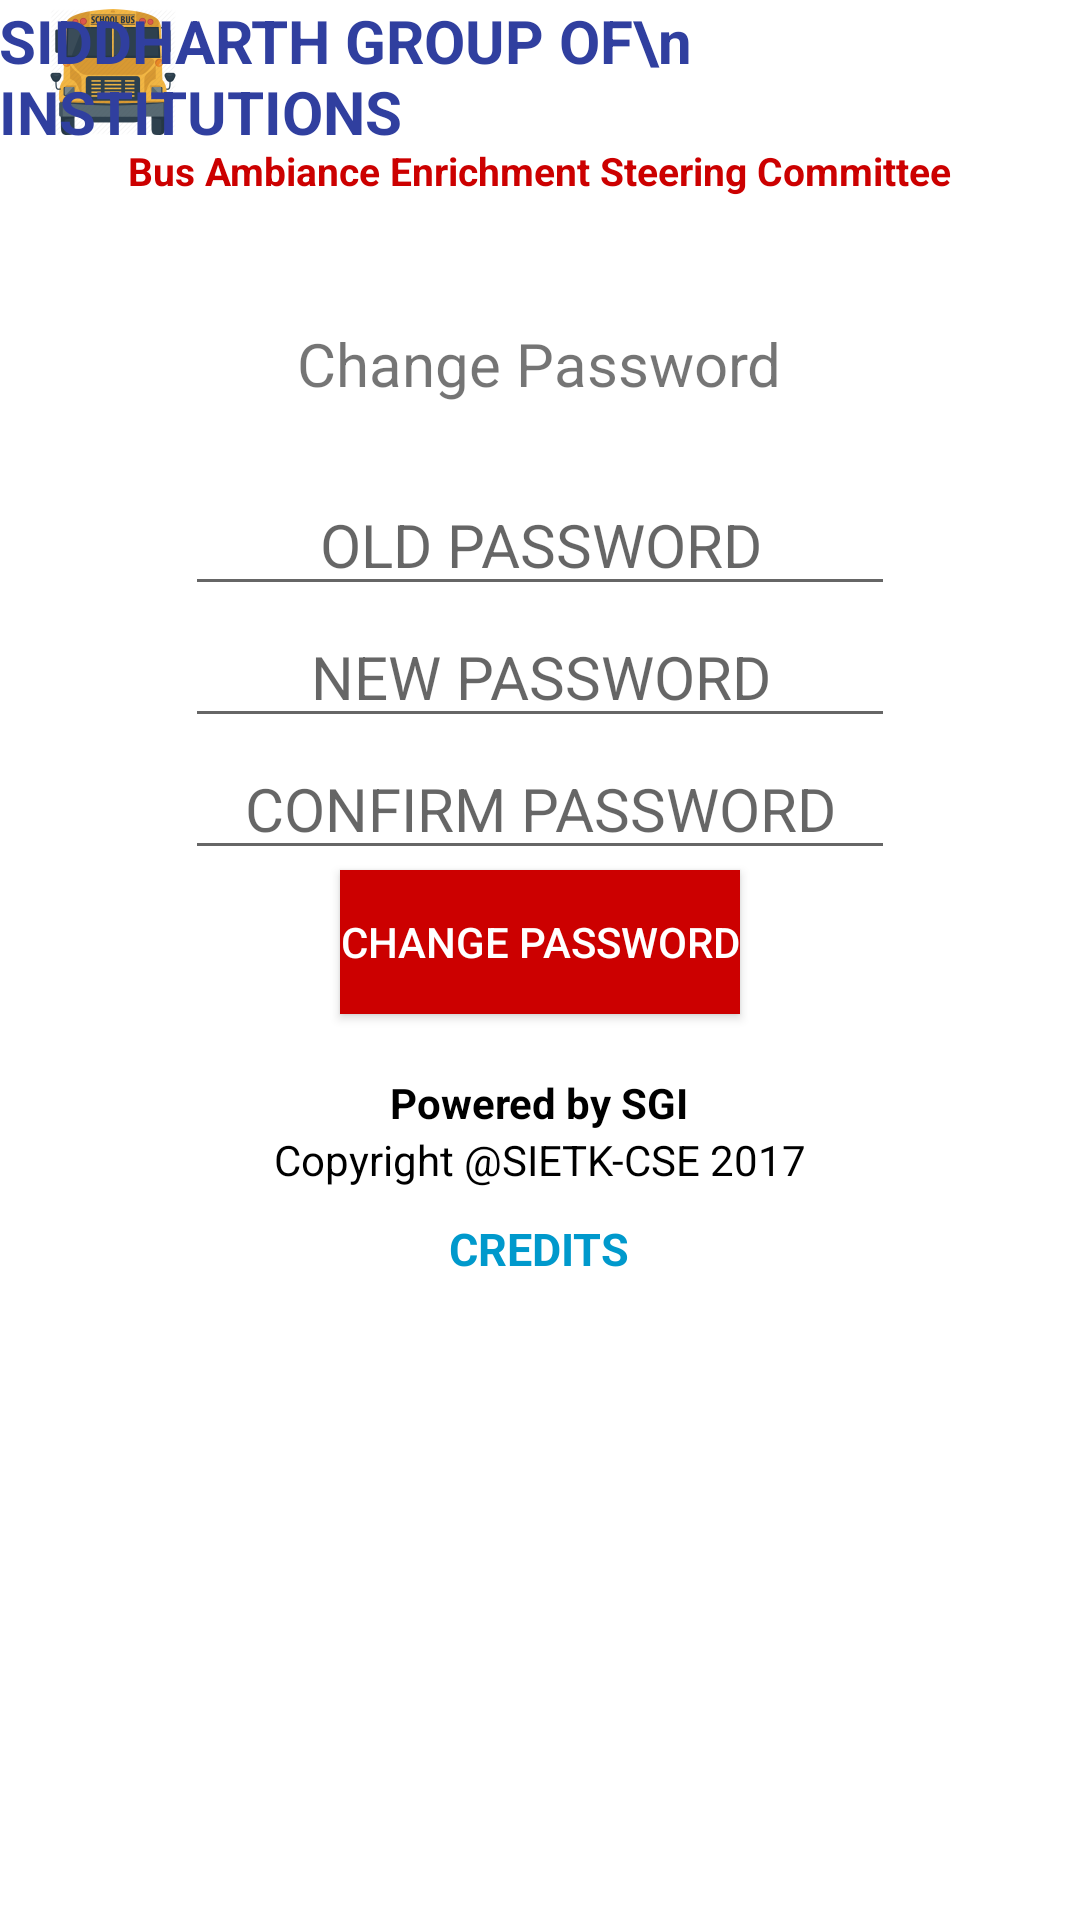

Reconstruct the res/layout file that produces this screen, plus the resources it refers to.
<!-- AndroidManifest.xml: application theme AppTheme -->
<!-- res/layout/activity_main3.xml -->
<?xml version="1.0" encoding="utf-8"?>
<RelativeLayout xmlns:android="http://schemas.android.com/apk/res/android"
    xmlns:app="http://schemas.android.com/apk/res-auto"
    xmlns:tools="http://schemas.android.com/tools"
    android:layout_width="match_parent"
    android:layout_height="match_parent"
    android:paddingBottom="@dimen/activity_vertical_margin"
    android:paddingLeft="@dimen/activity_horizontal_margin"
    android:paddingRight="@dimen/activity_horizontal_margin"
    android:paddingTop="@dimen/activity_vertical_margin"
    android:background="@android:color/white"
    tools:context="com.transform.act.s_konw.Main3Activity"
    android:onClick="keyHide">


    <ScrollView
        android:layout_width="match_parent"
        android:layout_height="wrap_content"
        android:id="@+id/scrollView4"
        android:layout_alignParentTop="true"
        android:layout_alignParentLeft="true"
        android:layout_alignParentStart="true"
        android:onClick="keyHide">
        <RelativeLayout
            android:layout_width="match_parent"
            android:layout_height="match_parent"
            android:onClick="keyHide">

            <EditText
                android:layout_width="wrap_content"
                android:layout_height="wrap_content"
                android:layout_weight="1"
                android:weightSum="1"
                android:layout_centerHorizontal="true"
                android:layout_marginTop="158dp"
                android:hint="OLD PASSWORD"
                android:textAlignment="center"
                android:ems="10"
                android:id="@+id/editText"
                android:textColor="@android:color/background_dark"
                android:inputType="textPassword"
                android:textSize="20dp"/>

            <EditText
                android:layout_width="wrap_content"
                android:layout_height="wrap_content"
                android:layout_below="@id/editText"
                android:textAlignment="center"
                android:layout_centerHorizontal="true"
                android:inputType="textPassword"
                android:id="@+id/editText1"
                android:hint="NEW PASSWORD"
                android:ems="10"
                android:layout_weight="1"
                android:textColor="@android:color/background_dark"
                android:textSize="20dp"/>
            <EditText
                android:layout_width="wrap_content"
                android:layout_height="wrap_content"
                android:textAlignment="center"
                android:ems="10"
                android:layout_below="@id/editText1"
                android:layout_centerHorizontal="true"
                android:inputType="textPassword"
                android:id="@+id/editText2"
                android:layout_weight="1"
                android:hint="CONFIRM PASSWORD"
                android:textColor="@android:color/background_dark"
                android:textSize="20dp"/>

            <Button
                android:layout_width="wrap_content"
                android:layout_height="wrap_content"
                android:layout_below="@+id/editText2"
                android:layout_centerHorizontal="true"
                android:text="change password"
                android:onClick="cpass"
                android:background="@android:color/holo_red_dark"
                android:textColor="@android:color/white"
                android:id="@+id/button3" />

            <ImageView
                android:layout_width="wrap_content"
                android:layout_height="wrap_content"
                app:srcCompat="@mipmap/ic_launcher"
                android:id="@+id/imageView3"
                android:layout_alignParentTop="true"
                android:layout_alignParentLeft="true"
                android:layout_alignParentStart="true"
                android:layout_marginLeft="14dp"
                android:layout_marginStart="14dp" />

            <TextView
                android:text="SIDDHARTH GROUP OF\n        INSTITUTIONS"
                android:layout_width="wrap_content"
                android:layout_height="wrap_content"
                android:textSize="20dp"
                android:textColor="#303f9f"
                android:id="@+id/textView3"
                android:textStyle="normal|bold"
                android:layout_alignParentTop="true"
                android:layout_centerHorizontal="true" />
            <TextView
                android:layout_width="wrap_content"
                android:layout_height="wrap_content"
                android:text="Powered by SGI"
                android:layout_marginTop="20dp"
                android:textColor="@android:color/background_dark"
                android:id="@+id/textView9"
                android:layout_below="@id/button3"
                android:layout_centerHorizontal="true"
                android:textStyle="bold"/>
            <TextView
                android:text="CREDITS"
                android:textColor="@android:color/holo_blue_dark"
                android:textStyle="bold"
                android:clickable="true"
                android:layout_width="wrap_content"
                android:layout_height="wrap_content"
                android:layout_below="@+id/textView8"
                android:layout_centerHorizontal="true"
                android:id="@+id/textView"
                android:textSize="15dp"
                android:layout_marginTop="10dp"
                android:onClick="credits"/>



            <TextView
                android:layout_width="wrap_content"
                android:layout_height="wrap_content"
                android:text="Copyright @SIETK-CSE 2017"
                android:textColor="@android:color/background_dark"
                android:id="@+id/textView8"
                android:layout_below="@id/textView9"
                android:layout_centerHorizontal="true" />

            <TextView
                android:text="Bus Ambiance Enrichment Steering Committee"
                android:layout_width="wrap_content"
                android:layout_height="wrap_content"
                android:textSize="13dp"
                android:textColor="@android:color/holo_red_dark"
                android:id="@+id/textView5"
                android:textStyle="normal|bold"
                android:layout_below="@+id/imageView3"
                android:layout_centerHorizontal="true" />

            <TextView
                android:layout_width="wrap_content"
                android:layout_height="wrap_content"
                android:text="Change Password"
                android:textSize="20dp"
                android:singleLine="false"
                android:id="@+id/n"
                tools:textColor="@android:color/holo_blue_dark"
                android:layout_below="@+id/textView5"
                android:layout_centerHorizontal="true"
                android:layout_marginTop="42dp" />

        </RelativeLayout>
    </ScrollView>
</RelativeLayout>
<!-- resources referenced by this layout -->
<resources>
  <!-- mipmap ic_launcher: png bitmap (mipmap-hdpi, 5004 bytes) -->
  <style name="AppTheme" parent="Theme.AppCompat.Light.NoActionBar">
          
          <item name="colorPrimary">@color/colorPrimary</item>
          <item name="colorPrimaryDark">@color/colorPrimaryDark</item>
          <item name="colorAccent">@color/colorAccent</item>
      </style>
  <!-- not gathered from this repository: default colours our renderer supplied (Android Studio template values) -->
  <color name="colorPrimary">#FF6200EE</color>
  <color name="colorPrimaryDark">#FF3700B3</color>
  <color name="colorAccent">#FF03DAC5</color>
</resources>
